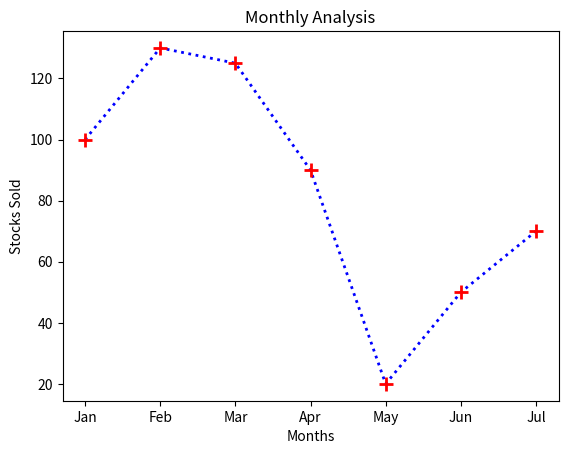

This figure's Python source:
# pip install matplotlib
import matplotlib.pyplot as graph

months = ["Jan","Feb","Mar","Apr","May","Jun","Jul"]
scores = [100,130,125,90,20,50,70]

graph.plot(months,scores,color=(0/255,0/255,255/255),marker = "+",markersize = 10,markeredgewidth = 2,
linewidth = 2,linestyle = "dotted", markeredgecolor = (255/255,0,0)) 
# The colour code is in RGB. Make sure you divide it by 255 (values have to be between 0 and 1)
graph.title("Monthly Analysis")
graph.xlabel("Months")
graph.ylabel("Stocks Sold")
graph.show()